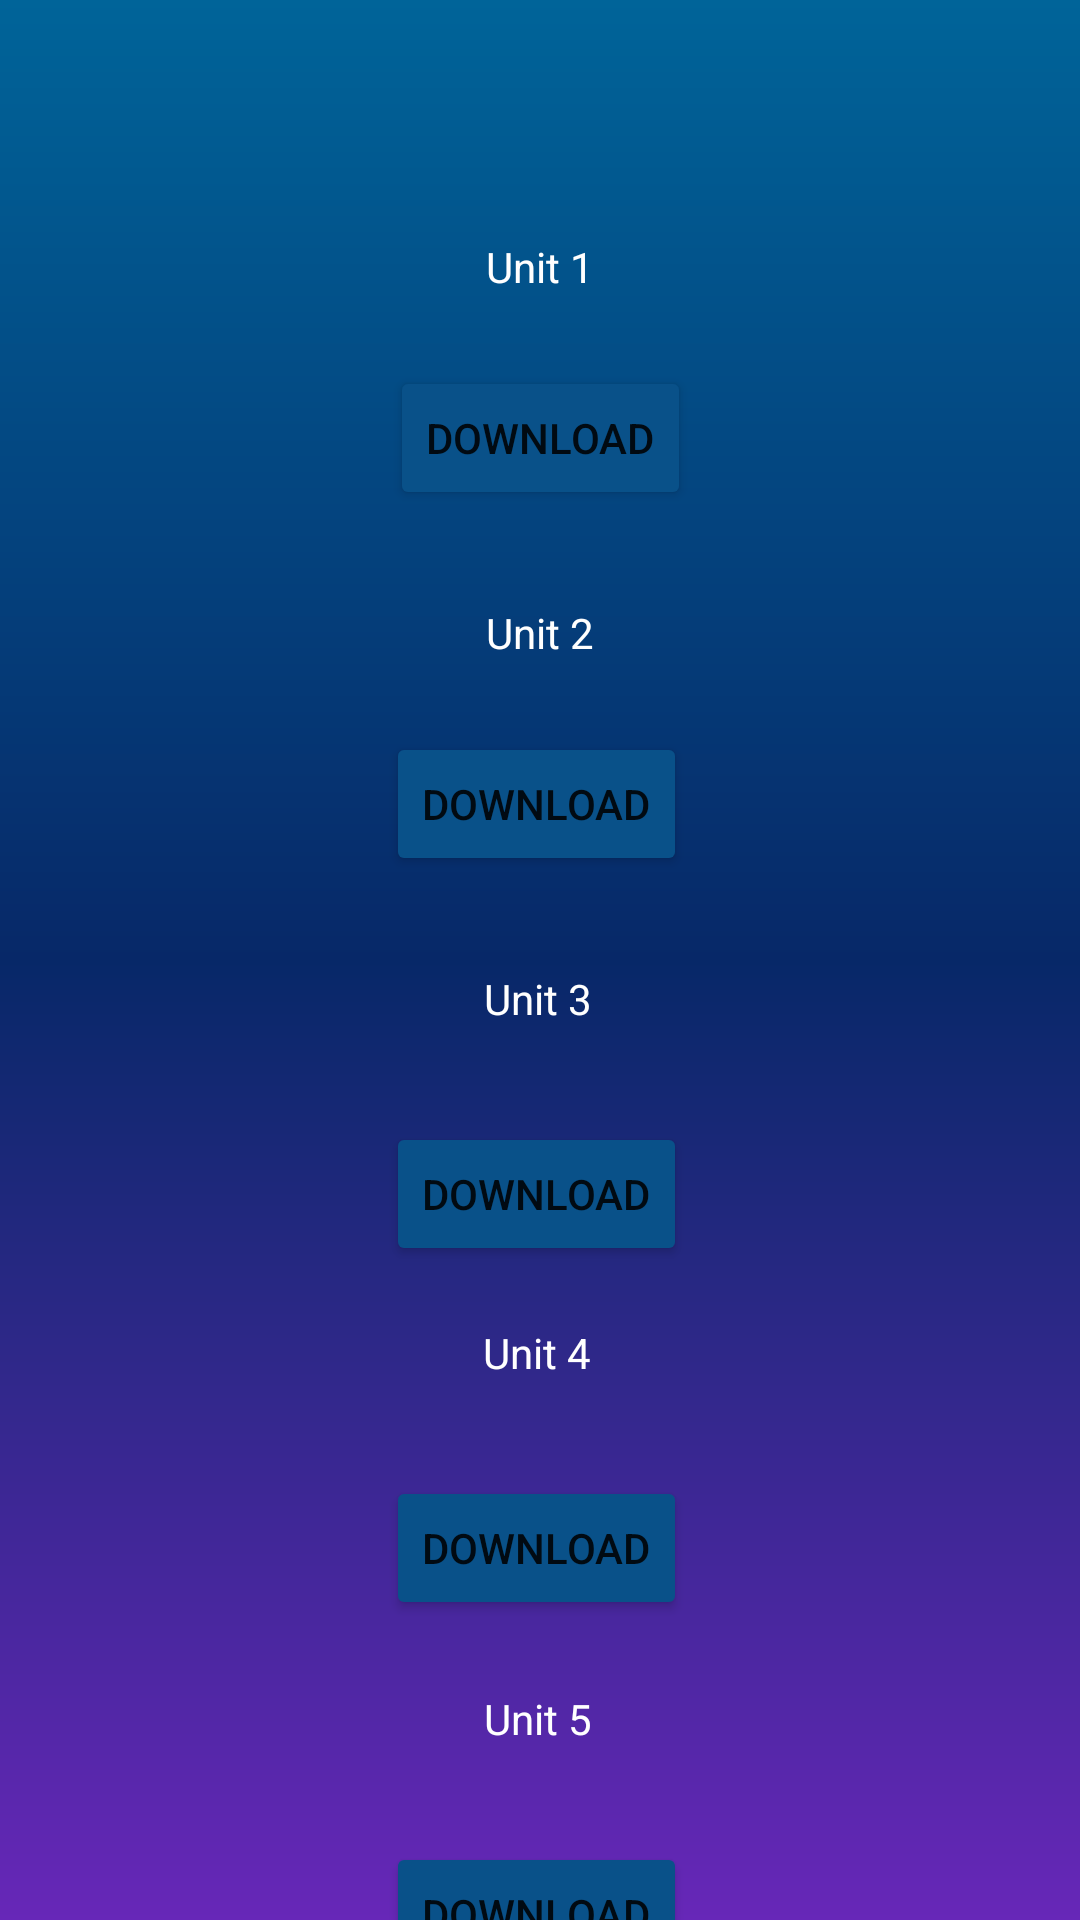

This screen was rendered from an Android layout file. Write that file and the resources it references.
<!-- AndroidManifest.xml: application theme Theme.Test -->
<!-- res/layout/activity_ant_page.xml -->
<?xml version="1.0" encoding="utf-8"?>
<androidx.constraintlayout.widget.ConstraintLayout xmlns:android="http://schemas.android.com/apk/res/android"
    xmlns:app="http://schemas.android.com/apk/res-auto"
    xmlns:tools="http://schemas.android.com/tools"
    android:layout_width="match_parent"
    android:layout_height="match_parent"
    android:background="@drawable/background"
    tools:context=".ANT">

    <TextView
        android:id="@+id/textView1"
        android:layout_width="119dp"
        android:layout_height="34dp"
        android:layout_marginTop="72dp"
        android:gravity="center"
        android:text="Unit 1"
        android:textColor="@color/white"
        app:layout_constraintEnd_toEndOf="parent"
        app:layout_constraintStart_toStartOf="parent"
        app:layout_constraintTop_toTopOf="parent"
        tools:ignore="MissingConstraints" />

    <Button
        android:id="@+id/unit1"
        android:layout_width="wrap_content"
        android:layout_height="wrap_content"
        android:layout_marginTop="16dp"
        android:backgroundTint="@color/button"
        android:text="Download"
        app:layout_constraintEnd_toEndOf="parent"
        app:layout_constraintStart_toStartOf="parent"
        app:layout_constraintTop_toBottomOf="@+id/textView1"
        tools:ignore="MissingConstraints" />


    <TextView
        android:id="@+id/textView2"
        android:layout_width="119dp"
        android:layout_height="34dp"

        android:layout_marginTop="24dp"
        android:gravity="center"
        android:text="Unit 2"
        android:textColor="@color/white"
        app:layout_constraintEnd_toEndOf="parent"
        app:layout_constraintStart_toStartOf="parent"
        app:layout_constraintTop_toBottomOf="@+id/unit1"
        tools:ignore="MissingConstraints" />

    <Button
        android:id="@+id/unit2"
        android:layout_width="wrap_content"
        android:layout_height="wrap_content"
        android:layout_marginTop="16dp"
        android:backgroundTint="@color/button"
        android:text="Download"
        app:layout_constraintEnd_toEndOf="parent"
        app:layout_constraintHorizontal_bias="0.496"
        app:layout_constraintStart_toStartOf="parent"
        app:layout_constraintTop_toBottomOf="@+id/textView2"
        tools:ignore="MissingConstraints" />


    <Button
        android:id="@+id/unit3"
        android:layout_width="wrap_content"
        android:layout_height="wrap_content"
        android:layout_marginTop="24dp"
        android:backgroundTint="@color/button"
        android:text="Download"
        app:layout_constraintEnd_toEndOf="parent"
        app:layout_constraintHorizontal_bias="0.496"
        app:layout_constraintStart_toStartOf="parent"
        app:layout_constraintTop_toBottomOf="@+id/textView3"
        tools:ignore="MissingConstraints" />

    <TextView
        android:id="@+id/textView3"
        android:layout_width="119dp"
        android:layout_height="34dp"
        android:layout_marginTop="24dp"
        android:gravity="center"
        android:text="Unit 3"
        android:textColor="@color/white"
        app:layout_constraintEnd_toEndOf="parent"
        app:layout_constraintHorizontal_bias="0.498"
        app:layout_constraintStart_toStartOf="parent"
        app:layout_constraintTop_toBottomOf="@+id/unit2"
        tools:ignore="MissingConstraints" />


    <TextView
        android:id="@+id/textView4"
        android:layout_width="119dp"
        android:layout_height="34dp"
        android:layout_marginTop="12dp"
        android:gravity="center"
        android:text="Unit 4"
        android:textColor="@color/white"
        app:layout_constraintEnd_toEndOf="parent"
        app:layout_constraintHorizontal_bias="0.496"
        app:layout_constraintStart_toStartOf="parent"
        app:layout_constraintTop_toBottomOf="@+id/unit3"
        tools:ignore="MissingConstraints" />

    <Button
        android:id="@+id/unit4"
        android:layout_width="wrap_content"
        android:layout_height="wrap_content"
        android:layout_marginTop="24dp"
        android:backgroundTint="@color/button"
        android:text="Download"
        app:layout_constraintEnd_toEndOf="parent"
        app:layout_constraintHorizontal_bias="0.496"
        app:layout_constraintStart_toStartOf="parent"
        app:layout_constraintTop_toBottomOf="@+id/textView4"
        tools:ignore="MissingConstraints" />


    <TextView
        android:id="@+id/textView5"
        android:layout_width="119dp"
        android:layout_height="34dp"
        android:layout_marginTop="16dp"
        android:gravity="center"
        android:text="Unit 5"
        android:textColor="@color/white"
        app:layout_constraintEnd_toEndOf="parent"
        app:layout_constraintHorizontal_bias="0.498"
        app:layout_constraintStart_toStartOf="parent"
        app:layout_constraintTop_toBottomOf="@+id/unit4"
        tools:ignore="MissingConstraints" />

    <Button
        android:id="@+id/unit5"
        android:layout_width="wrap_content"
        android:layout_height="wrap_content"
        android:layout_marginTop="24dp"
        android:backgroundTint="@color/button"
        android:text="Download"
        app:layout_constraintEnd_toEndOf="parent"
        app:layout_constraintHorizontal_bias="0.496"
        app:layout_constraintStart_toStartOf="parent"
        app:layout_constraintTop_toBottomOf="@+id/textView5"
        tools:ignore="MissingConstraints" />

    <TextView
        android:id="@+id/previous"
        android:layout_width="103dp"
        android:layout_height="45dp"
        android:layout_marginTop="92dp"
        android:gravity="center"
        android:text="Previous Menu"
        android:textColor="@color/white"
        app:layout_constraintBottom_toBottomOf="parent"
        app:layout_constraintEnd_toEndOf="parent"
        app:layout_constraintStart_toStartOf="parent"
        app:layout_constraintTop_toBottomOf="@+id/unit5"
        app:layout_constraintVertical_bias="0.019"
        tools:ignore="MissingConstraints" />

</androidx.constraintlayout.widget.ConstraintLayout>
<!-- resources referenced by this layout -->
<resources>
  <color name="button">#095189</color>
  <color name="white">#FFFFFFFF</color>
  <!-- drawable background (drawable) -->
  <shape xmlns:android="http://schemas.android.com/apk/res/android"
      android:shape="rectangle">
      <gradient
          android:startColor="#006499"
          android:centerColor="#072868"
          android:endColor="#6727B8"
          android:angle="-45"/>
  </shape>
  <style name="Theme.Test" parent="Theme.MaterialComponents.DayNight.DarkActionBar">
          
          <item name="colorPrimary">@color/purple_500</item>
          <item name="colorPrimaryVariant">@color/purple_700</item>
          <item name="colorOnPrimary">@color/white</item>
          
          <item name="colorSecondary">@color/teal_200</item>
          <item name="colorSecondaryVariant">@color/teal_700</item>
          <item name="colorOnSecondary">@color/black</item>
          
          <item name="android:statusBarColor" tools:targetApi="l">?attr/colorPrimaryVariant</item>
          
      </style>
  <color name="purple_500">#FF6200EE</color>
  <color name="purple_700">#FF3700B3</color>
  <color name="teal_200">#FF03DAC5</color>
  <color name="teal_700">#FF018786</color>
  <color name="black">#FF000000</color>
</resources>
